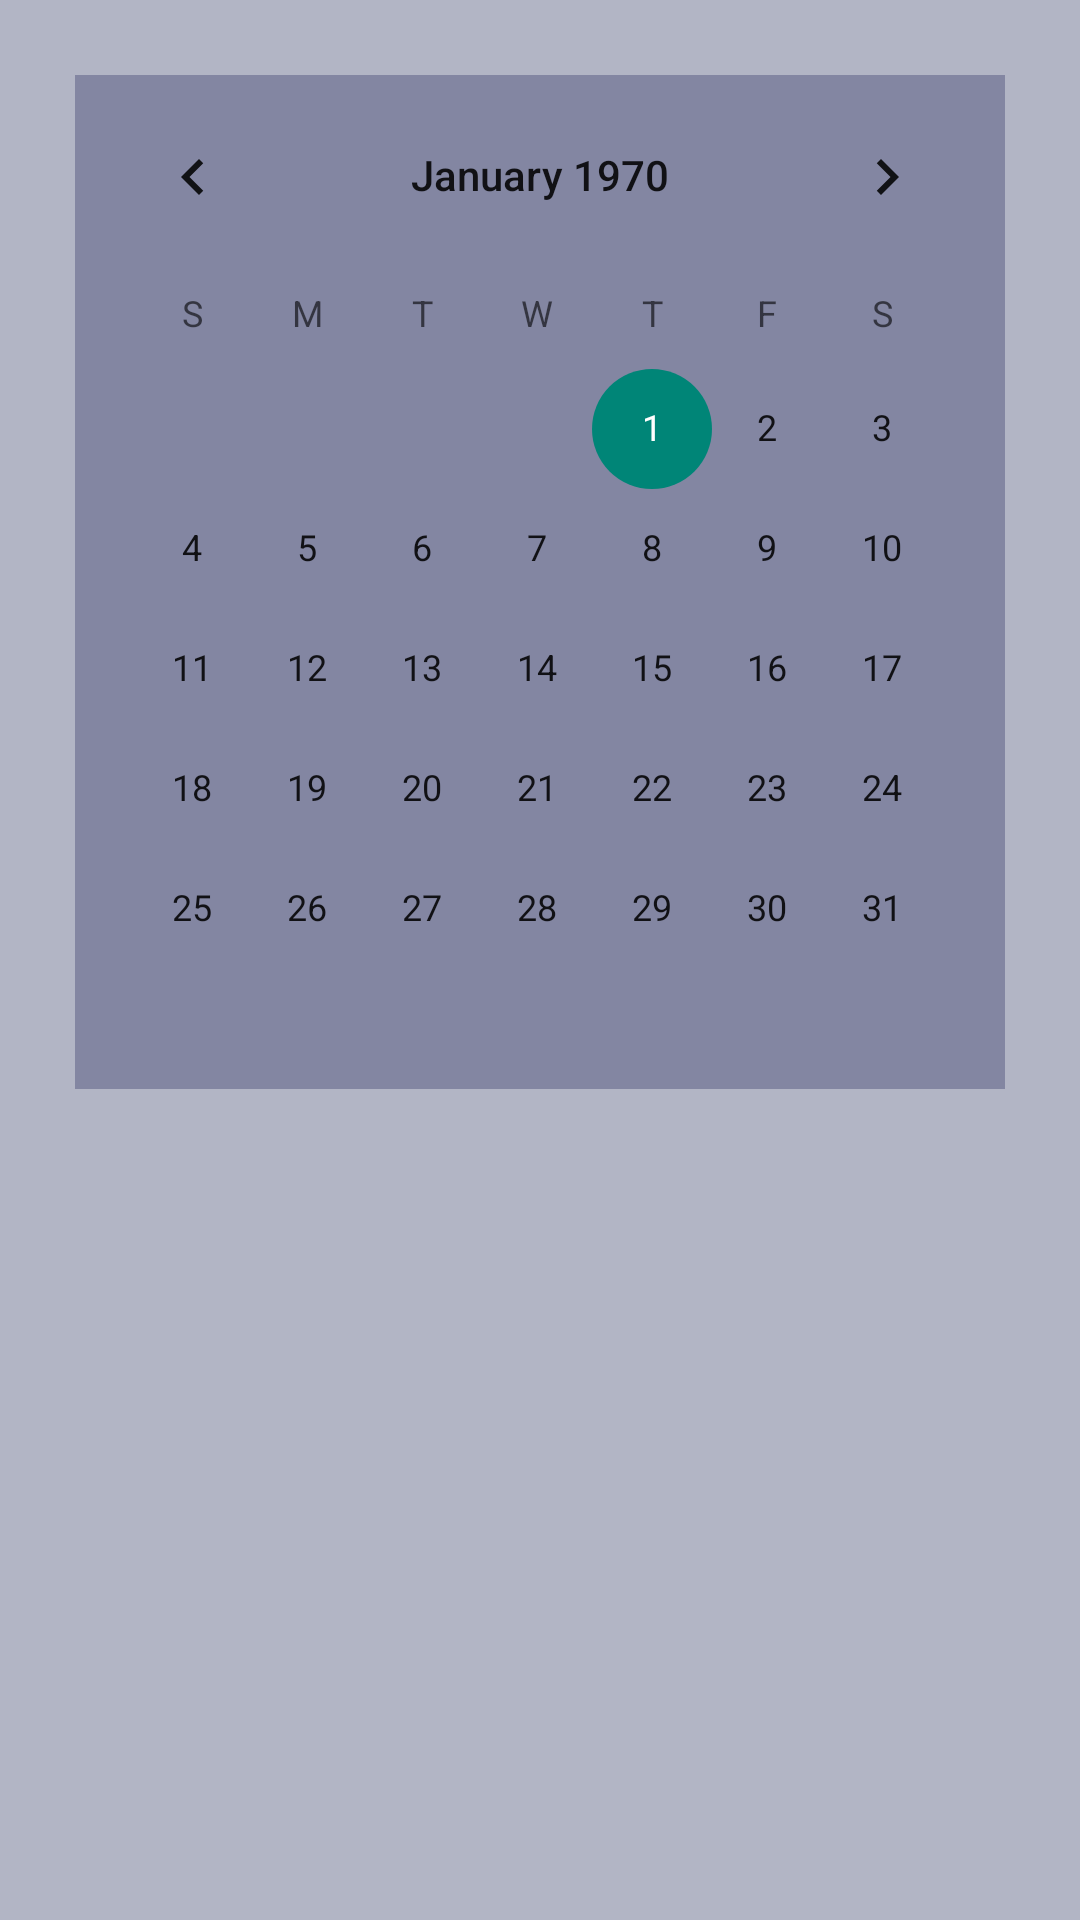

Here is an Android app screen rendered from its layout file. Give the layout XML and the strings, colors and styles it references.
<!-- AndroidManifest.xml: application theme Theme.StudyDiary -->
<!-- res/layout/fragment_main.xml -->
<?xml version="1.0" encoding="utf-8"?>
<layout xmlns:android="http://schemas.android.com/apk/res/android"
    xmlns:tools="http://schemas.android.com/tools"
    xmlns:app="http://schemas.android.com/apk/res-auto">

    <data>

    </data>

    <androidx.constraintlayout.widget.ConstraintLayout
        android:layout_width="match_parent"
        android:layout_height="match_parent"
        tools:context=".MainFragment"

        android:background="@color/bombay"
        >

        <androidx.constraintlayout.widget.Guideline
            android:id="@+id/guideline_mainFragment_line1"
            android:layout_width="wrap_content"
            android:layout_height="wrap_content"

            android:orientation="vertical"
            app:layout_constraintGuide_begin="25dp"
            />
        <androidx.constraintlayout.widget.Guideline
            android:id="@+id/guideline_mainFragment_line2"
            android:layout_width="wrap_content"
            android:layout_height="wrap_content"

            android:orientation="vertical"
            app:layout_constraintGuide_end="25dp"
            />

        <CalendarView
            android:id="@+id/calendar_main_calendar"
            android:layout_width="0dp"
            android:layout_height="wrap_content"

            android:background="#61656B8C"

            android:layout_marginTop="25dp"

            app:layout_constraintTop_toTopOf="parent"
            app:layout_constraintStart_toStartOf="@id/guideline_mainFragment_line1"
            app:layout_constraintEnd_toEndOf="@id/guideline_mainFragment_line2"
            />


        <TextView
            android:id="@+id/txt_main_listNullMSG"
            android:layout_width="wrap_content"
            android:layout_height="wrap_content"

            android:text="10월 16일은 일기가 없습니다."
            android:textSize="24sp"
            android:fontFamily="@font/gowun_dodum_regular"

            android:visibility="invisible"

            app:layout_constraintTop_toBottomOf="@id/calendar_main_calendar"
            app:layout_constraintBottom_toBottomOf="parent"
            app:layout_constraintStart_toStartOf="@id/guideline_mainFragment_line1"
            app:layout_constraintEnd_toEndOf="@id/guideline_mainFragment_line2"
            />

        <androidx.recyclerview.widget.RecyclerView
            android:id="@+id/recycler_main_diaryList"
            android:layout_width="0dp"
            android:layout_height="wrap_content"

            android:layout_marginTop="25dp"

            tools:listitem="@layout/diary_list_item"
            app:layoutManager="androidx.recyclerview.widget.LinearLayoutManager"

            app:layout_constraintTop_toBottomOf="@id/calendar_main_calendar"
            app:layout_constraintStart_toStartOf="@id/guideline_mainFragment_line1"
            app:layout_constraintEnd_toEndOf="@id/guideline_mainFragment_line2"
            />

    </androidx.constraintlayout.widget.ConstraintLayout>
</layout>
<!-- res/layout/diary_list_item.xml (included above) -->
<?xml version="1.0" encoding="utf-8"?>
<androidx.constraintlayout.widget.ConstraintLayout xmlns:android="http://schemas.android.com/apk/res/android"
    android:layout_width="match_parent"
    android:layout_height="wrap_content"
    xmlns:app="http://schemas.android.com/apk/res-auto"

    android:paddingHorizontal="8dp"
    android:paddingVertical="10dp"

    android:background="@drawable/diary_item"

    android:layout_marginBottom="15dp"
    >
    <TextView
        android:id="@+id/txt_diaryList_subject"
        android:layout_width="wrap_content"
        android:layout_height="wrap_content"

        android:text="국어"
        android:textSize="28sp"
        android:textColor="@color/white"
        android:fontFamily="@font/gowun_dodum_regular"

        app:layout_constraintTop_toTopOf="parent"
        app:layout_constraintBottom_toBottomOf="parent"
        app:layout_constraintStart_toStartOf="parent"
        />
    <TextView
        android:id="@+id/txt_diaryList_method"
        android:layout_width="wrap_content"
        android:layout_height="wrap_content"

        android:text="OOO공부법"
        android:textSize="18sp"
        android:textColor="@color/white"
        android:fontFamily="@font/gowun_dodum_regular"

        app:layout_constraintTop_toTopOf="@+id/txt_diaryList_subject"
        app:layout_constraintBottom_toBottomOf="@+id/txt_diaryList_subject"
        app:layout_constraintEnd_toEndOf="parent"
        />
</androidx.constraintlayout.widget.ConstraintLayout>
<!-- resources referenced by this layout -->
<resources>
  <color name="bombay">#B2B5C5</color>
  <color name="white">#FFFFFFFF</color>
  <!-- drawable diary_item (drawable) -->
  <?xml version="1.0" encoding="utf-8"?>
  <shape xmlns:android="http://schemas.android.com/apk/res/android">
      <stroke
          android:color="@color/storm_gray"
          />
      <solid
          android:color="@color/storm_gray"
          />
      <corners
          android:radius="20dp"
          />
  </shape>
  <style name="Theme.StudyDiary" parent="Theme.AppCompat.Light.NoActionBar">
          
          <item name="colorPrimary">@color/purple_500</item>
          <item name="colorPrimaryVariant">@color/purple_700</item>
          <item name="colorOnPrimary">@color/white</item>
          
          <item name="colorSecondary">@color/teal_200</item>
          <item name="colorSecondaryVariant">@color/teal_700</item>
          <item name="colorOnSecondary">@color/black</item>
          
          <item name="android:statusBarColor" tools:targetApi="l">?attr/colorPrimaryVariant</item>
          
      </style>
  <color name="storm_gray">#656B8C</color>
  <color name="purple_500">#FF6200EE</color>
  <color name="purple_700">#FF3700B3</color>
  <color name="teal_200">#FF03DAC5</color>
  <color name="teal_700">#FF018786</color>
  <color name="black">#FF000000</color>
</resources>
